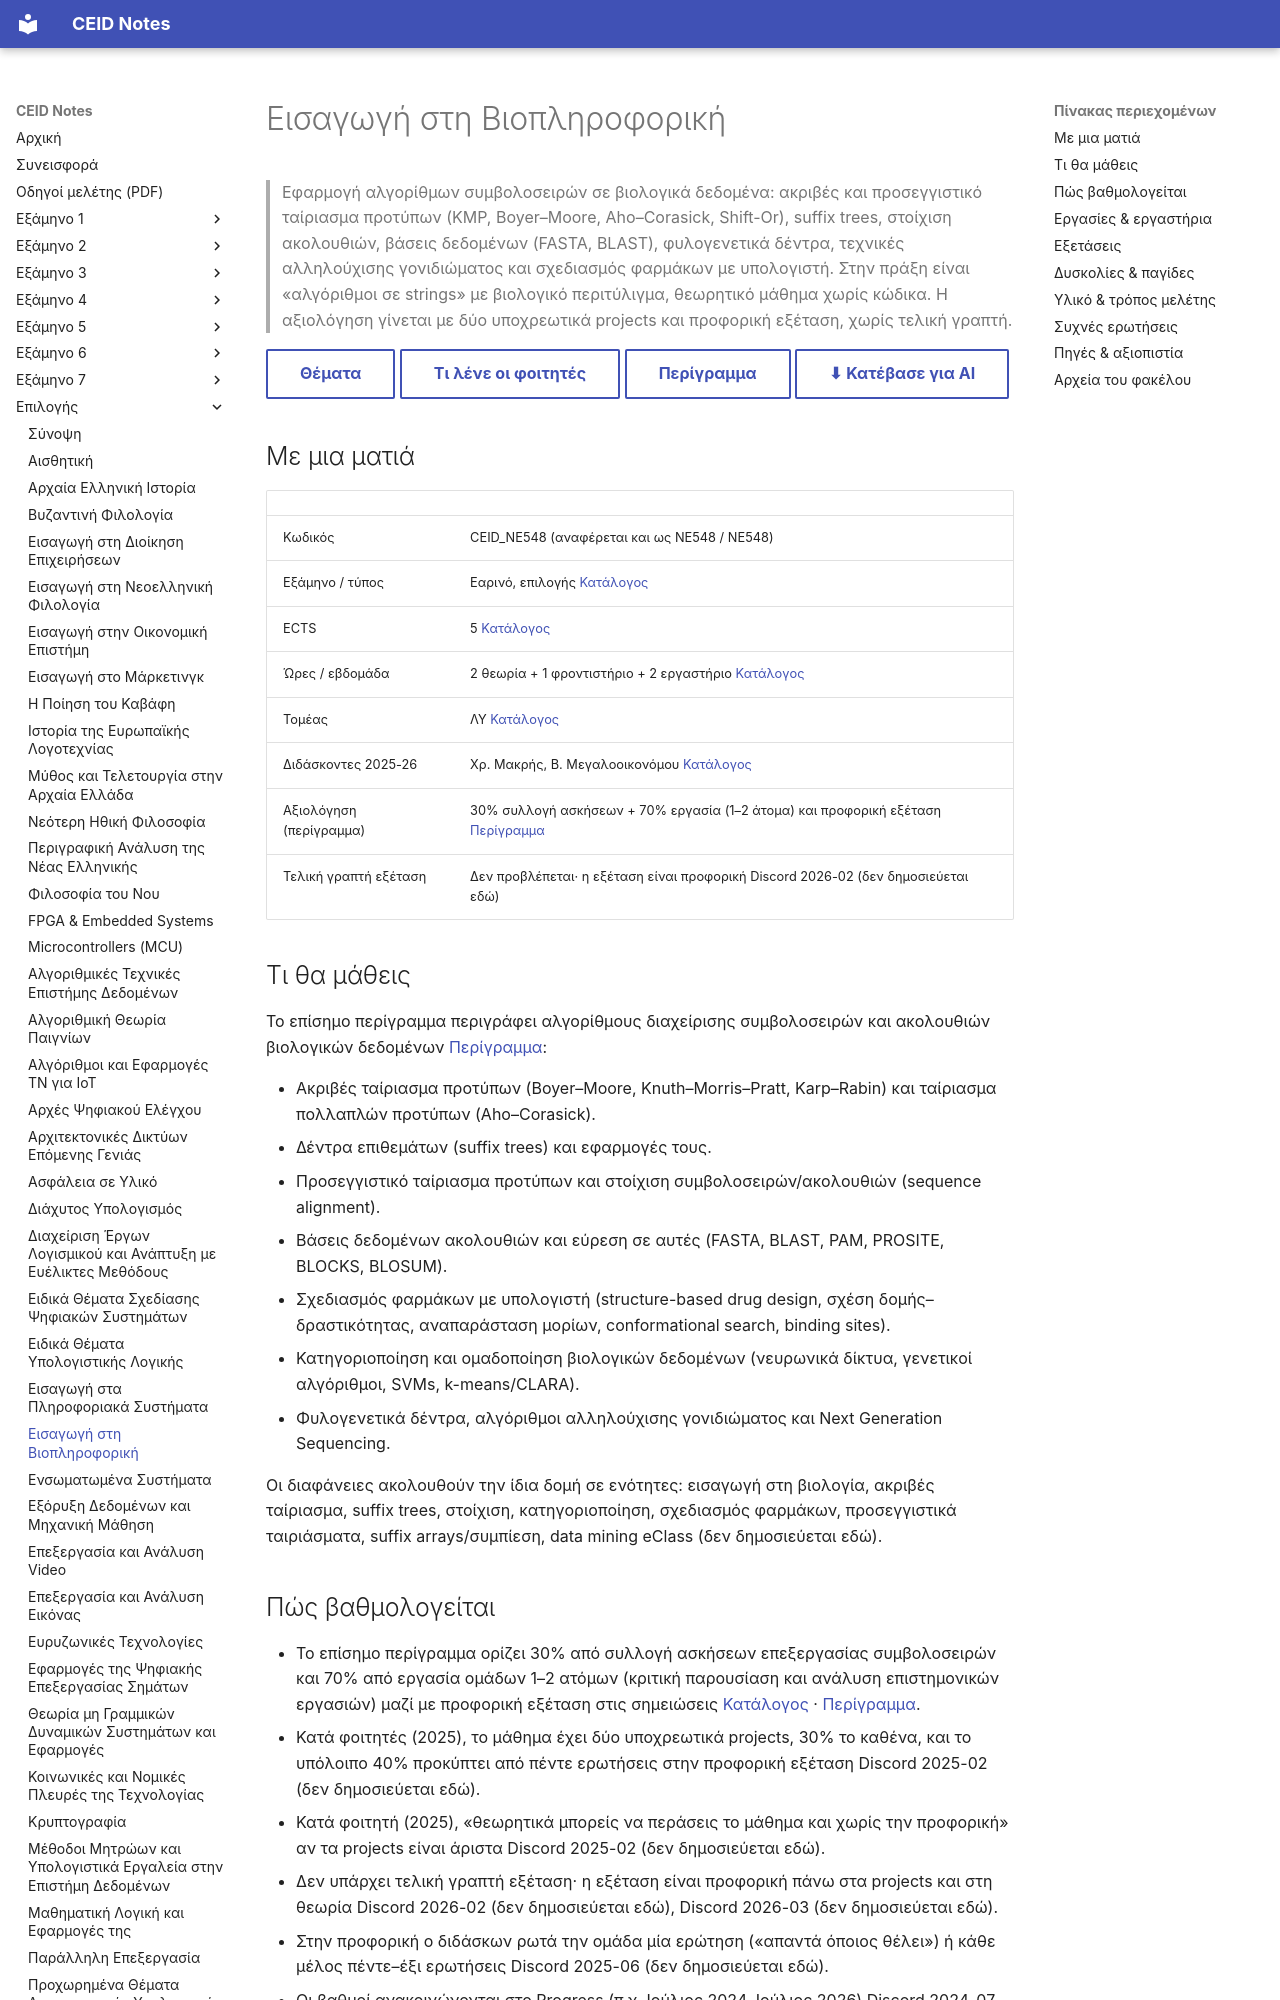

repository: kdngiorgos/ceid-notes · page: Electives (Μαθήματα Επιλογής)/Εαρινά (Spring)/Εισαγωγή στη Βιοπληροφορική - CEID_NE548/index.html · generator: mkdocs

---
code: CEID_NE548
title: "Εισαγωγή στη Βιοπληροφορική"
category: elective
code_aliases: [NE548, ΝΕ548, CEID_ΝΕ548]
season: spring
ects: 5
hours: {theory: 2, tutorial: 1, lab: 2}
sector: ΛΥ
instructors_2025_26: ["Χρ. Μακρής", "Β. Μεγαλοοικονόμου"]
difficulty: null
grading_summary: "Δύο υποχρεωτικά projects (ασκήσεις + βιβλιογραφική εργασία) και προφορική εξέταση· το περίγραμμα δίνει 30% ασκήσεις και 70% εργασία/προφορική"
exam_sessions: ["2021-06"]
sources: [../../../catalog/curriculum.md, catalog/outlines/CEID_NE548.md, "discord/ (12 περίοδοι, 2020-09 έως 2026-09)", eclass/, "Previous Exams/"]
last_reviewed: 2026-10-12
---
# Εισαγωγή στη Βιοπληροφορική

> Εφαρμογή αλγορίθμων συμβολοσειρών σε βιολογικά δεδομένα: ακριβές και προσεγγιστικό ταίριασμα προτύπων (KMP, Boyer–Moore, Aho–Corasick, Shift-Or), suffix trees, στοίχιση ακολουθιών, βάσεις δεδομένων (FASTA, BLAST), φυλογενετικά δέντρα, τεχνικές αλληλούχισης γονιδιώματος και σχεδιασμός φαρμάκων με υπολογιστή. Στην πράξη είναι «αλγόριθμοι σε strings» με βιολογικό περιτύλιγμα, θεωρητικό μάθημα χωρίς κώδικα. Η αξιολόγηση γίνεται με δύο υποχρεωτικά projects και προφορική εξέταση, χωρίς τελική γραπτή.

[Θέματα](Previous%20Exams/README.md){ .md-button } [Τι λένε οι φοιτητές](#δυσκολίες--παγίδες){ .md-button } [Περίγραμμα](../../../catalog/outlines/CEID_NE548.md){ .md-button } [⬇ Κατέβασε για AI](../../../downloads/CEID_NE548.zip){ .md-button }


## Με μια ματιά

| | |
|---|---|
| Κωδικός | CEID_NE548 (αναφέρεται και ως NE548 / ΝΕ548) |
| Εξάμηνο / τύπος | Εαρινό, επιλογής [Κατάλογος](../../../catalog/curriculum.md) |
| ECTS | 5 [Κατάλογος](../../../catalog/curriculum.md) |
| Ώρες / εβδομάδα | 2 θεωρία + 1 φροντιστήριο + 2 εργαστήριο [Κατάλογος](../../../catalog/curriculum.md) |
| Τομέας | ΛΥ [Κατάλογος](../../../catalog/curriculum.md) |
| Διδάσκοντες 2025-26 | Χρ. Μακρής, Β. Μεγαλοοικονόμου [Κατάλογος](../../../catalog/curriculum.md) |
| Αξιολόγηση (περίγραμμα) | 30% συλλογή ασκήσεων + 70% εργασία (1–2 άτομα) και προφορική εξέταση [Περίγραμμα](https://www.ceid.upatras.gr/assets/2024/07/ceid_ne548_gr.pdf) |
| Τελική γραπτή εξέταση | Δεν προβλέπεται· η εξέταση είναι προφορική Discord 2026-02 (δεν δημοσιεύεται εδώ) |

## Τι θα μάθεις

Το επίσημο περίγραμμα περιγράφει αλγορίθμους διαχείρισης συμβολοσειρών και ακολουθιών βιολογικών δεδομένων [Περίγραμμα](https://www.ceid.upatras.gr/assets/2024/07/ceid_ne548_gr.pdf):

- Ακριβές ταίριασμα προτύπων (Boyer–Moore, Knuth–Morris–Pratt, Karp–Rabin) και ταίριασμα πολλαπλών προτύπων (Aho–Corasick).
- Δέντρα επιθεμάτων (suffix trees) και εφαρμογές τους.
- Προσεγγιστικό ταίριασμα προτύπων και στοίχιση συμβολοσειρών/ακολουθιών (sequence alignment).
- Βάσεις δεδομένων ακολουθιών και εύρεση σε αυτές (FASTA, BLAST, PAM, PROSITE, BLOCKS, BLOSUM).
- Σχεδιασμός φαρμάκων με υπολογιστή (structure-based drug design, σχέση δομής–δραστικότητας, αναπαράσταση μορίων, conformational search, binding sites).
- Κατηγοριοποίηση και ομαδοποίηση βιολογικών δεδομένων (νευρωνικά δίκτυα, γενετικοί αλγόριθμοι, SVMs, k-means/CLARA).
- Φυλογενετικά δέντρα, αλγόριθμοι αλληλούχισης γονιδιώματος και Next Generation Sequencing.

Οι διαφάνειες ακολουθούν την ίδια δομή σε ενότητες: εισαγωγή στη βιολογία, ακριβές ταίριασμα, suffix trees, στοίχιση, κατηγοριοποίηση, σχεδιασμός φαρμάκων, προσεγγιστικά ταιριάσματα, suffix arrays/συμπίεση, data mining eClass (δεν δημοσιεύεται εδώ).
